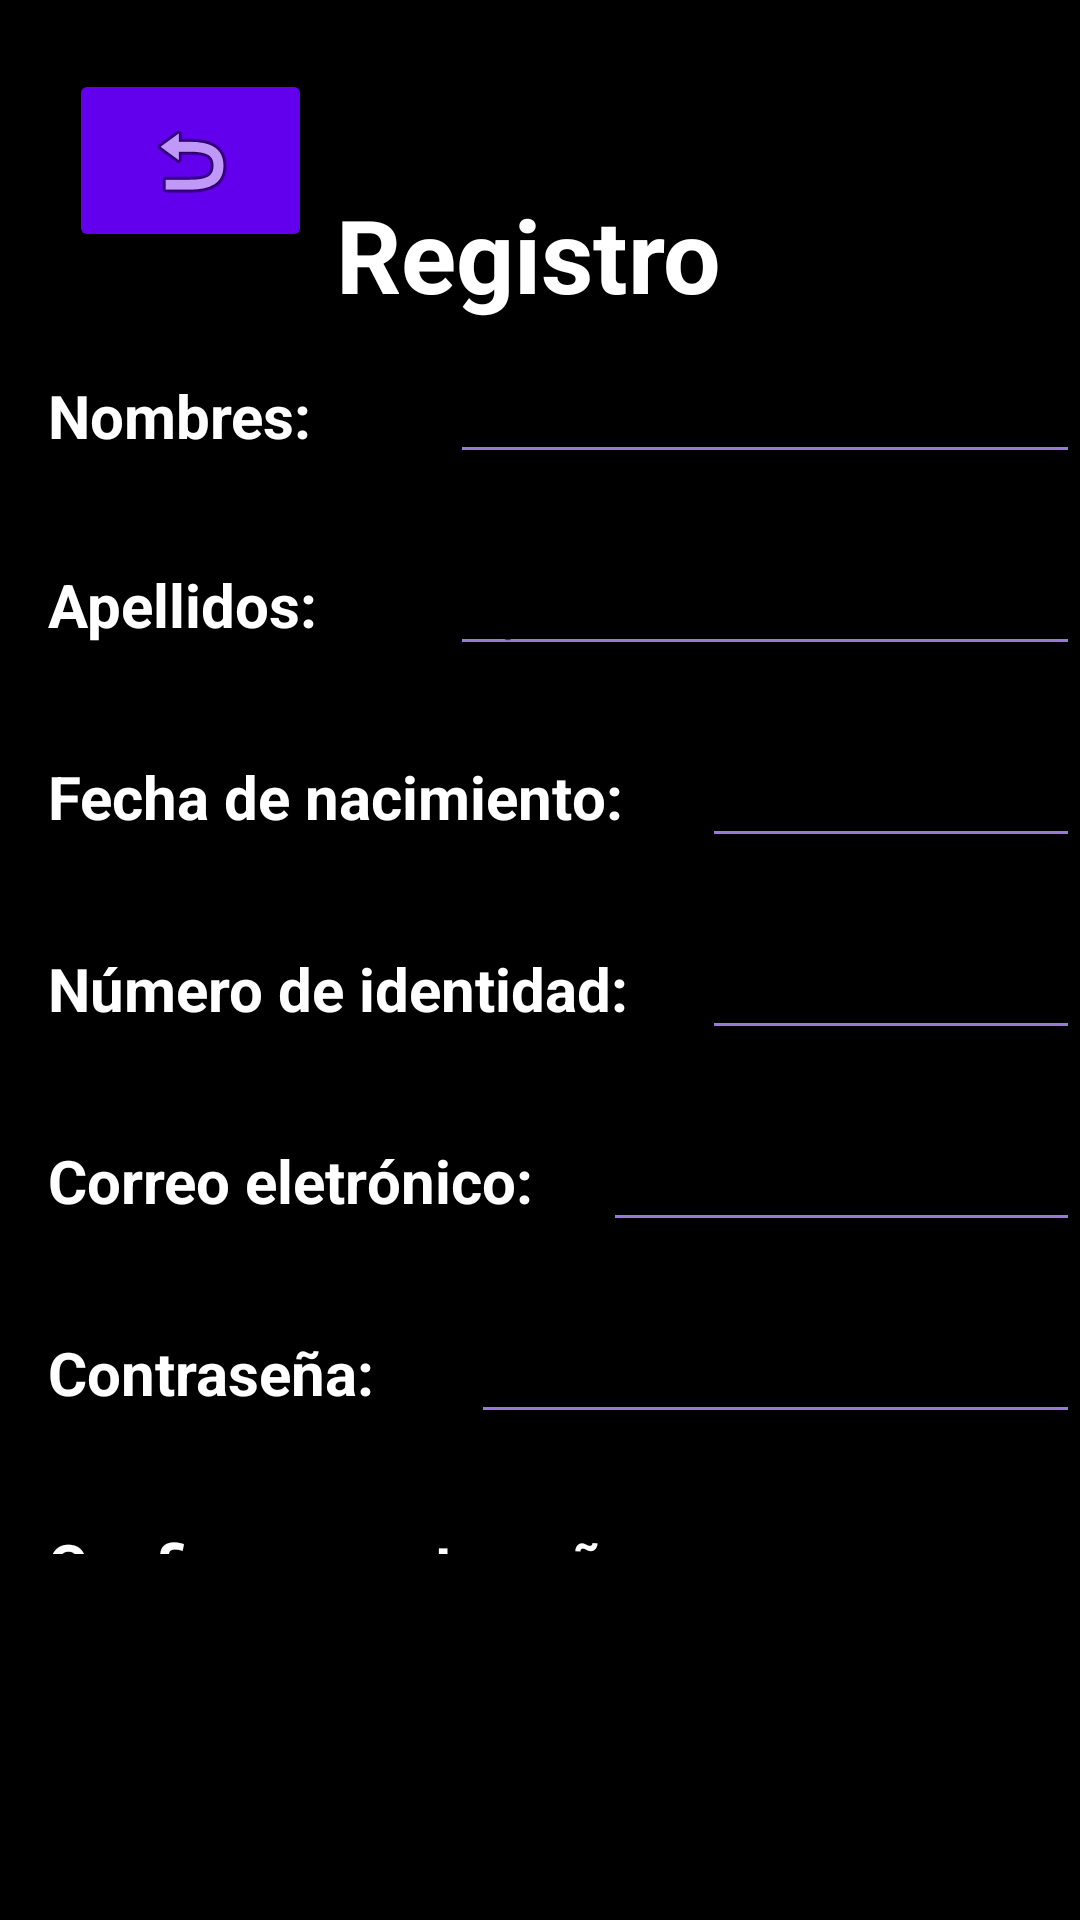

Here is an Android app screen rendered from its layout file. Give the layout XML and the strings, colors and styles it references.
<!-- AndroidManifest.xml: application theme Theme.Smart_Insurance -->
<!-- res/layout/activity_register.xml -->
<?xml version="1.0" encoding="utf-8"?>
<androidx.constraintlayout.widget.ConstraintLayout xmlns:android="http://schemas.android.com/apk/res/android"
    xmlns:app="http://schemas.android.com/apk/res-auto"
    xmlns:tools="http://schemas.android.com/tools"
    android:layout_width="match_parent"
    android:layout_height="match_parent"
    android:background="@color/black"
    android:gravity="center">

    <TextView
        android:id="@+id/textView7"
        android:layout_width="136dp"
        android:layout_height="52dp"
        android:layout_marginStart="138dp"
        android:layout_marginTop="62dp"
        android:layout_marginEnd="138dp"
        android:text="Registro"
        android:textColor="#FFFFFF"
        android:textSize="34sp"
        android:textStyle="bold"
        app:layout_constraintEnd_toEndOf="parent"
        app:layout_constraintStart_toStartOf="parent"
        app:layout_constraintTop_toTopOf="parent" />

    <Button
        android:id="@+id/button11"
        android:layout_width="153dp"
        android:layout_height="62dp"
        android:layout_marginStart="164dp"
        android:layout_marginEnd="153dp"
        android:layout_marginBottom="60dp"
        android:background="@drawable/shape"
        android:backgroundTint="@color/lavender"
        android:text="Registrar"
        app:layout_constraintBottom_toBottomOf="parent"
        app:layout_constraintEnd_toEndOf="parent"
        app:layout_constraintHorizontal_bias="0.589"
        app:layout_constraintStart_toStartOf="parent" />

    <ImageButton
        android:id="@+id/imageButton"
        android:layout_width="81dp"
        android:layout_height="61dp"
        android:layout_marginStart="23dp"
        android:layout_marginTop="23dp"
        android:backgroundTint="@color/purple_500"
        app:layout_constraintStart_toStartOf="parent"
        app:layout_constraintTop_toTopOf="parent"
        app:srcCompat="@android:drawable/ic_menu_revert" />

    <ScrollView
        android:layout_width="0dp"
        android:layout_height="0dp"
        app:layout_constraintBottom_toTopOf="@+id/button11"
        app:layout_constraintEnd_toEndOf="parent"
        app:layout_constraintHorizontal_bias="0.0"
        app:layout_constraintStart_toStartOf="parent"
        app:layout_constraintTop_toBottomOf="@+id/textView7"
        app:layout_constraintVertical_bias="0.0">

        <LinearLayout
            android:layout_width="match_parent"
            android:layout_height="wrap_content"
            android:orientation="vertical">

            <LinearLayout
                android:layout_width="match_parent"
                android:layout_height="match_parent"
                android:orientation="horizontal">

                <TextView
                    android:id="@+id/textView11"
                    android:layout_width="118dp"
                    android:layout_height="37dp"
                    android:layout_marginStart="16dp"
                    android:layout_marginTop="1dp"
                    android:text="Nombres:"
                    android:textColor="#FFFFFF"
                    android:textSize="20sp"
                    android:textStyle="bold" />

                <EditText
                    android:id="@+id/editTextTextPersonName4"
                    android:layout_width="wrap_content"
                    android:layout_height="wrap_content"
                    android:layout_marginStart="16dp"
                    android:backgroundTint="@color/lavender"
                    android:ems="10"
                    android:hint="Nombres"
                    android:inputType="textPersonName"
                    android:textColor="@color/white"
                    android:textSize="20sp" />

            </LinearLayout>

            <Space
                android:layout_width="match_parent"
                android:layout_height="20dp" />

            <LinearLayout
                android:layout_width="match_parent"
                android:layout_height="match_parent"
                android:orientation="horizontal">

                <TextView
                    android:id="@+id/textView12"
                    android:layout_width="118dp"
                    android:layout_height="37dp"
                    android:layout_marginStart="16dp"
                    android:text="Apellidos:"
                    android:textColor="#FFFFFF"
                    android:textSize="20sp"
                    android:textStyle="bold" />

                <EditText
                    android:id="@+id/editTextTextPersonName5"
                    android:layout_width="wrap_content"
                    android:layout_height="wrap_content"
                    android:layout_marginStart="16dp"
                    android:backgroundTint="@color/lavender"
                    android:ems="10"
                    android:hint="Apellidos"
                    android:inputType="textPersonName"
                    android:textColor="@color/white"
                    android:textSize="20sp" />
            </LinearLayout>

            <Space
                android:layout_width="match_parent"
                android:layout_height="20dp" />

            <LinearLayout
                android:layout_width="match_parent"
                android:layout_height="match_parent"
                android:orientation="horizontal">

                <TextView
                    android:id="@+id/textView13"
                    android:layout_width="202dp"
                    android:layout_height="30dp"
                    android:layout_marginStart="16dp"
                    android:text="Fecha de nacimiento:"
                    android:textColor="#FFFFFF"
                    android:textSize="20sp"
                    android:textStyle="bold" />

                <EditText
                    android:id="@+id/editTextDate"
                    android:layout_width="wrap_content"
                    android:layout_height="wrap_content"
                    android:layout_marginStart="16dp"
                    android:backgroundTint="@color/lavender"
                    android:clickable="false"
                    android:ems="10"
                    android:focusable="false"
                    android:hint="Fecha"
                    android:inputType="date"
                    android:maxLines="1"
                    android:textColor="@color/white"
                    android:textSize="20sp" />
            </LinearLayout>

            <Space
                android:layout_width="match_parent"
                android:layout_height="20dp" />

            <LinearLayout
                android:layout_width="match_parent"
                android:layout_height="match_parent"
                android:orientation="horizontal">

                <TextView
                    android:id="@+id/textView17"
                    android:layout_width="202dp"
                    android:layout_height="31dp"
                    android:layout_marginStart="16dp"
                    android:text="Número de identidad:"
                    android:textColor="#FFFFFF"
                    android:textSize="20sp"
                    android:textStyle="bold" />

                <EditText
                    android:id="@+id/editTextNumber"
                    android:layout_width="wrap_content"
                    android:layout_height="wrap_content"
                    android:layout_marginStart="16dp"
                    android:backgroundTint="@color/lavender"
                    android:ems="10"
                    android:hint="Identidad"
                    android:inputType="number"
                    android:textColor="@color/white"
                    android:textSize="20sp" />
            </LinearLayout>

            <Space
                android:layout_width="match_parent"
                android:layout_height="20dp" />

            <LinearLayout
                android:layout_width="match_parent"
                android:layout_height="match_parent"
                android:orientation="horizontal">

                <TextView
                    android:id="@+id/textView14"
                    android:layout_width="169dp"
                    android:layout_height="28dp"
                    android:layout_marginStart="16dp"
                    android:text="Correo eletrónico:"
                    android:textColor="#FFFFFF"
                    android:textSize="20sp"
                    android:textStyle="bold" />

                <EditText
                    android:id="@+id/editTextTextEmailAddress"
                    android:layout_width="wrap_content"
                    android:layout_height="wrap_content"
                    android:layout_marginStart="16dp"
                    android:backgroundTint="@color/lavender"
                    android:ems="10"
                    android:hint="Correo"
                    android:inputType="textEmailAddress"
                    android:textColor="@color/white"
                    android:textSize="20sp" />

            </LinearLayout>

            <Space
                android:layout_width="match_parent"
                android:layout_height="20dp" />

            <LinearLayout
                android:layout_width="match_parent"
                android:layout_height="match_parent"
                android:orientation="horizontal">

                <TextView
                    android:id="@+id/textView15"
                    android:layout_width="125dp"
                    android:layout_height="24dp"
                    android:layout_marginStart="16dp"
                    android:text="Contraseña:"
                    android:textColor="#FFFFFF"
                    android:textSize="20sp"
                    android:textStyle="bold" />

                <EditText
                    android:id="@+id/editTextTextPassword"
                    android:layout_width="wrap_content"
                    android:layout_height="wrap_content"
                    android:layout_marginStart="16dp"
                    android:backgroundTint="@color/lavender"
                    android:ems="10"
                    android:hint="Contraseña"
                    android:inputType="textPassword"
                    android:textColor="@color/white"
                    android:textSize="20sp" />
            </LinearLayout>

            <Space
                android:layout_width="match_parent"
                android:layout_height="20dp" />

            <LinearLayout
                android:layout_width="match_parent"
                android:layout_height="match_parent"
                android:orientation="horizontal">

                <TextView
                    android:id="@+id/textView16"
                    android:layout_width="216dp"
                    android:layout_height="30dp"
                    android:layout_marginStart="16dp"
                    android:text="Confirmar contraseña:"
                    android:textColor="#FFFFFF"
                    android:textSize="20sp"
                    android:textStyle="bold" />

                <EditText
                    android:id="@+id/editTextTextPassword2"
                    android:layout_width="wrap_content"
                    android:layout_height="wrap_content"
                    android:layout_marginStart="16dp"
                    android:layout_marginTop="8dp"
                    android:backgroundTint="@color/lavender"
                    android:ems="10"
                    android:hint="Contraseña"
                    android:inputType="textPassword"
                    android:textColor="@color/white"
                    android:textSize="20sp" />

            </LinearLayout>


        </LinearLayout>
    </ScrollView>

</androidx.constraintlayout.widget.ConstraintLayout>
<!-- resources referenced by this layout -->
<resources>
  <color name="black">#FF000000</color>
  <color name="lavender">#9579DD</color>
  <color name="purple_500">#FF6200EE</color>
  <color name="white">#FFFFFFFF</color>
  <style name="Theme.Smart_Insurance" parent="Theme.MaterialComponents.Light.NoActionBar">
          
          
          <item name="android:statusBarColor">@color/black</item>
          
      </style>
</resources>
